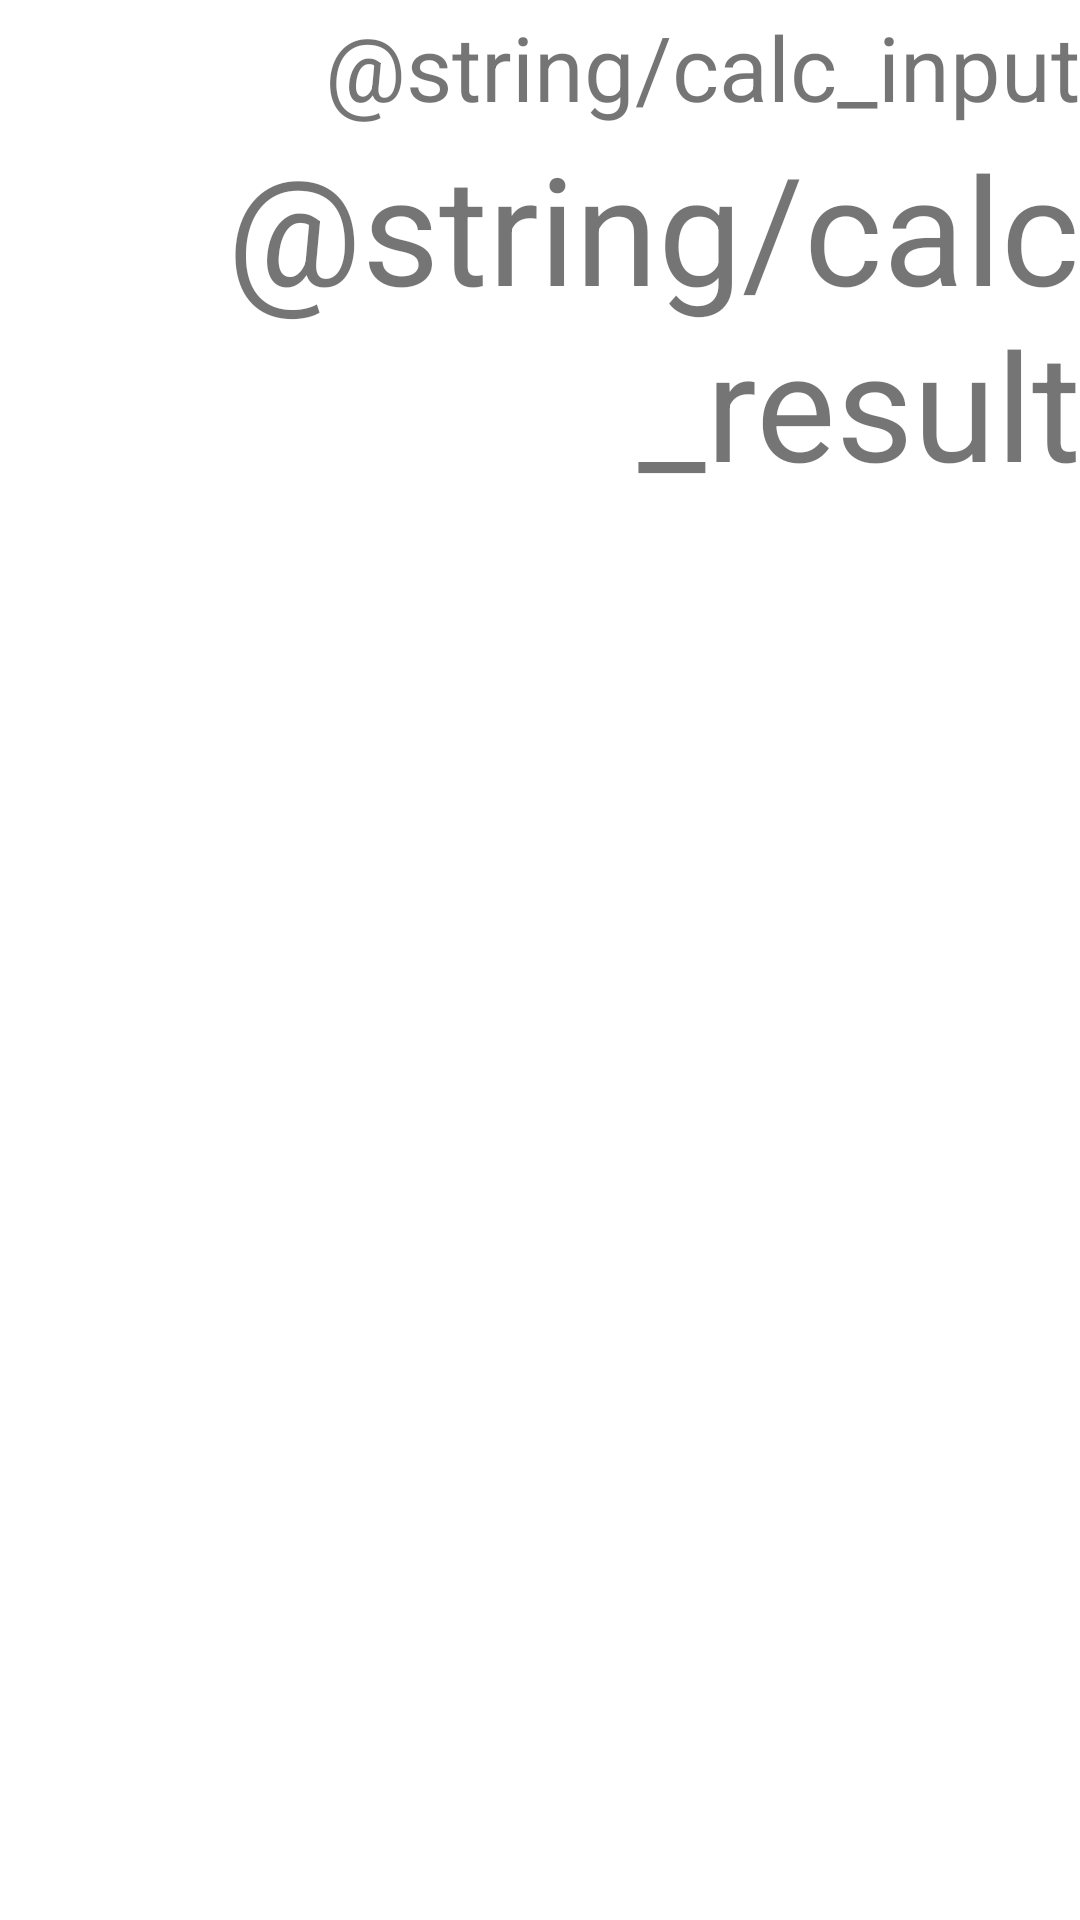

Produce the Android XML layout that renders to this screen, including the resource entries it uses.
<!-- AndroidManifest.xml: application theme AppTheme -->
<!-- res/layout/calc_result.xml -->
<?xml version="1.0" encoding="utf-8"?>
<LinearLayout xmlns:android="http://schemas.android.com/apk/res/android"
              android:layout_width="match_parent"
              android:layout_height="match_parent"
              android:background="#ffffff"
              android:orientation="vertical">

    <TextView
            android:id="@+id/tv_userInput"
            android:layout_width="match_parent"
            android:layout_height="wrap_content"
            android:text="@string/calc_input"
            android:textSize="30sp"
            android:textAlignment="textEnd"
            android:gravity="end"
            android:layout_marginTop="2dp"
            android:maxLines="1"
    />

    <TextView
            android:id="@+id/tv_userResult"
            android:layout_width="match_parent"
            android:layout_height="wrap_content"
            android:text="@string/calc_result"
            android:textSize="50sp"
            android:textAlignment="textEnd"
            android:gravity="end"
    />


</LinearLayout>
<!-- resources referenced by this layout -->
<resources>
  <style name="AppTheme" parent="Theme.AppCompat.Light.DarkActionBar">
          
          <item name="colorPrimary">@color/colorPrimary</item>
          <item name="colorPrimaryDark">@color/colorPrimaryDark</item>
          <item name="colorAccent">@color/colorAccent</item>
          
          <item name="windowActionBar">false</item>
          <item name="windowNoTitle">true</item>
      </style>
  <color name="colorPrimary">#008577</color>
  <color name="colorPrimaryDark">#dadada</color>
  <color name="colorAccent">#D81B60</color>
</resources>
